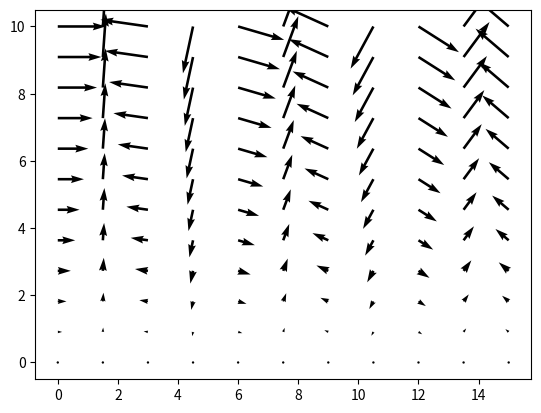

Python code for this plot:
#程序文件Pex2_43.py
import matplotlib.pyplot as plt
from numpy import *
x=linspace(0,15,11); y=linspace(0,10,12)
x,y=meshgrid(x,y)  #生成网格数据
v1=y*cos(x); v2=y*sin(x)
plt.quiver(x,y,v1,v2)
plt.savefig('figure2_43.png',dpi=500); plt.show()
